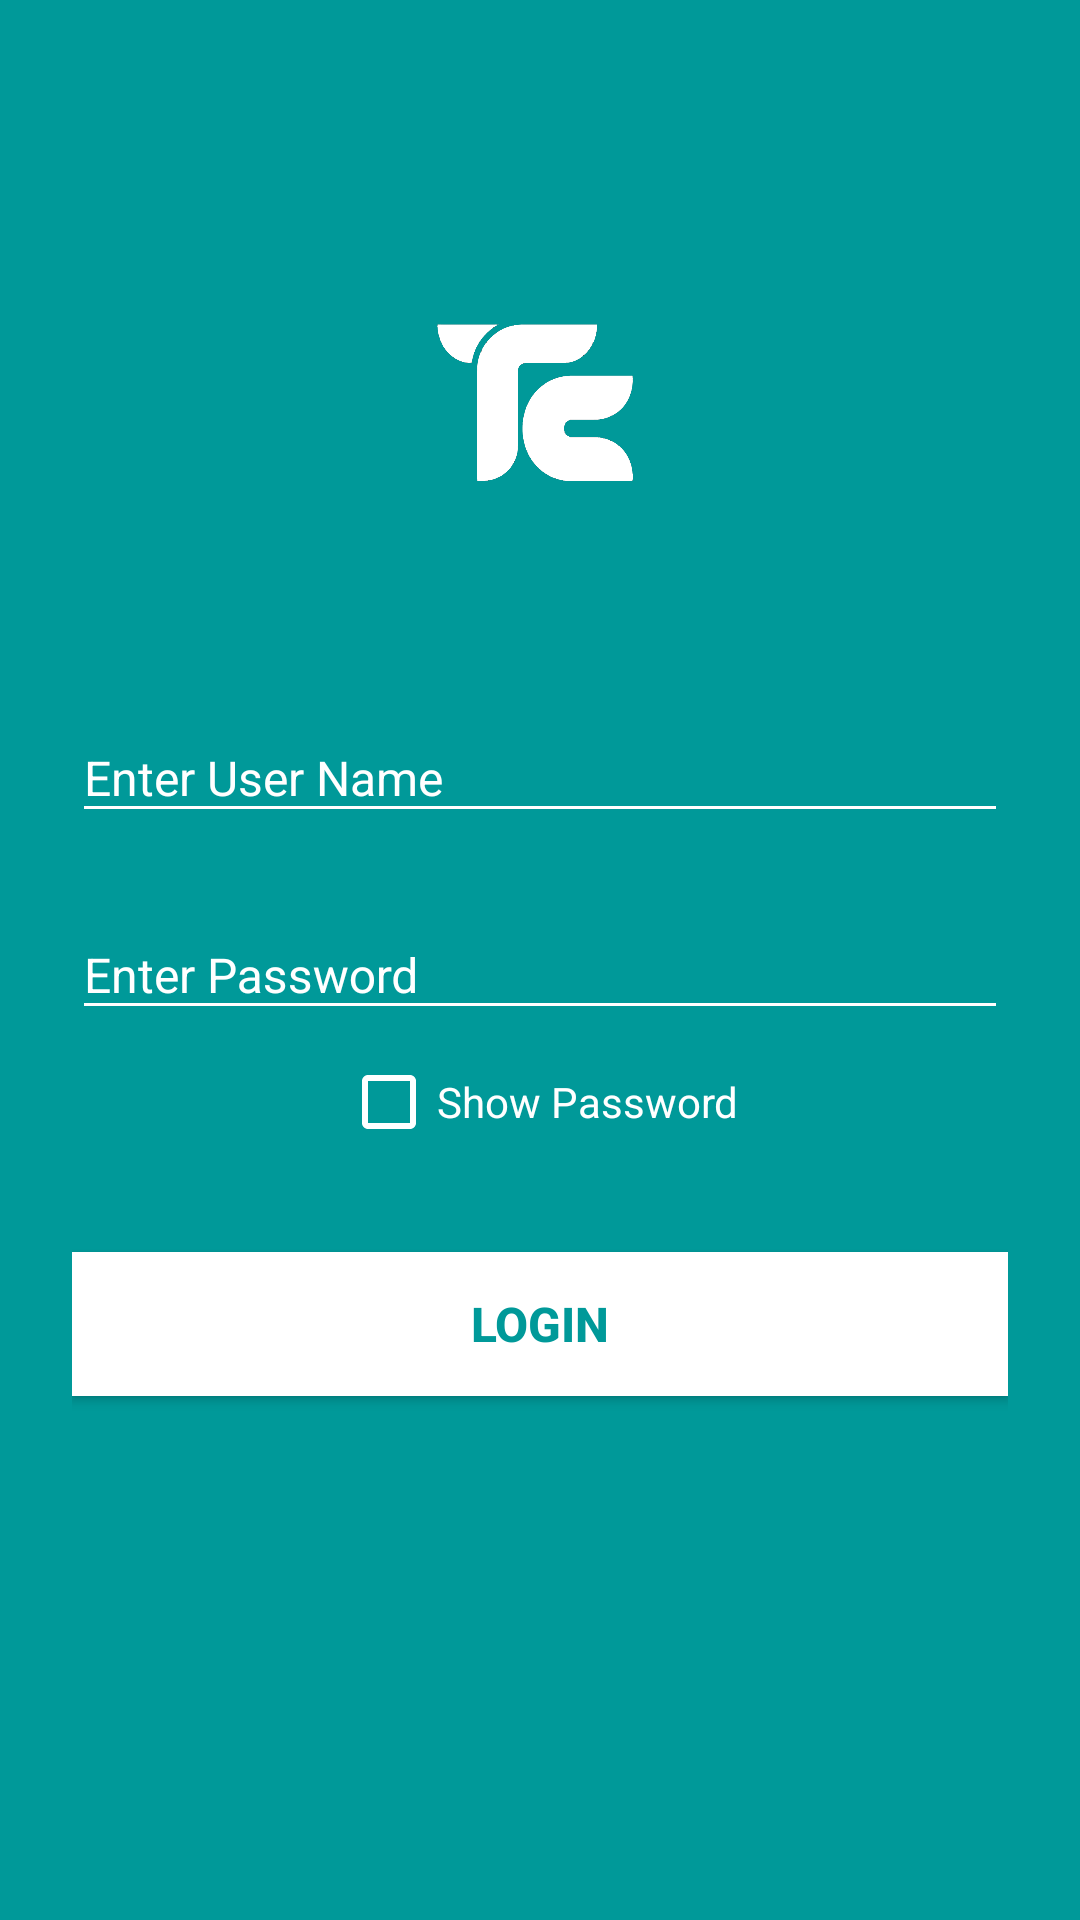

This screen was rendered from an Android layout file. Write that file and the resources it references.
<!-- AndroidManifest.xml: application theme AppTheme -->
<!-- res/layout/activity_login.xml -->
<?xml version="1.0" encoding="utf-8"?>
<ScrollView xmlns:android="http://schemas.android.com/apk/res/android"
    android:layout_width="fill_parent"
    android:layout_height="fill_parent"
    xmlns:android.support.design="http://schemas.android.com/apk/res-auto"
    android:fitsSystemWindows="true"
    android:background="#099">


    <LinearLayout
        android:orientation="vertical"
        android:layout_width="match_parent"
        android:layout_height="match_parent"
        android:paddingTop="100dp"
        android:paddingLeft="24dp"
        android:paddingRight="24dp"
        >

        <ImageView android:src="@drawable/logo2"
            android:layout_width="wrap_content"
            android:layout_height="72dp"
            android:layout_marginBottom="48dp"
            android:layout_gravity="center_horizontal" />

        
        <android.support.design.widget.TextInputLayout
            android:layout_width="match_parent"
            android:layout_height="wrap_content"
            android:layout_marginTop="8dp"
            android:layout_gravity="center_vertical"
            android:layout_marginBottom="8dp"
            android:theme="@style/TextLabel"
            >
            <android.support.v7.widget.AppCompatEditText
                android:layout_width="fill_parent"
                android:layout_height="wrap_content"
                android:hint="Enter User Name"
                android:textColor="#fff"
                android:imeOptions="actionNext"
                android:id="@+id/input_email"/>
        </android.support.design.widget.TextInputLayout>

        
        <android.support.design.widget.TextInputLayout
            android:layout_width="match_parent"
            android:layout_height="wrap_content"
            android:layout_marginTop="8dp"
            android:theme="@style/TextLabel"
            android:layout_marginBottom="8dp">
            <android.support.v7.widget.AppCompatEditText
                android:layout_width="fill_parent"
                android:layout_height="wrap_content"
                android:inputType="textPassword"
                android:hint="Enter Password"
                android:textColor="#fff"
                android:id="@+id/input_password"/>
        </android.support.design.widget.TextInputLayout>
        <CheckBox
            android:id="@+id/cbShowPwd"
            android:layout_width="wrap_content"
            android:layout_height="wrap_content"
            android:layout_below="@+id/input_password"
            android:textColor="#fff"
            android:theme="@style/checkBoxStyle"
            android:textColorLink="#fff"
            android:layout_gravity="center_horizontal"
            android:text="Show Password" />

        <android.support.v7.widget.AppCompatButton
            android:id="@+id/btn_login"
            android:layout_width="fill_parent"
            android:layout_height="wrap_content"
            android:layout_marginTop="34dp"
            android:layout_marginBottom="24dp"
            android:padding="12dp"
            android:imeOptions="actionDone"
            android:textSize="16dp"
            android:gravity="center"
            android:textStyle="bold"
            android:textColor="#099"
            android:background="#fff"
            android:text="Login"/>
    </LinearLayout>
</ScrollView>
<!-- resources referenced by this layout -->
<resources>
  <!-- drawable logo2: png bitmap (drawable, 38229 bytes) -->
  <style name="TextLabel" parent="TextAppearance.AppCompat">
          
          <item name="android:textColorHint">@color/aluminum</item>
          <item name="android:textSize">16sp</item>
          
          <item name="colorAccent">@color/accent</item>
          <item name="colorControlNormal">@color/jumbo</item>
          <item name="colorControlActivated">@color/aluminum</item>
      </style>
  <style name="checkBoxStyle" parent="Base.Theme.AppCompat">
          <item name="colorAccent">@color/white</item>
          <item name="android:textColorSecondary">@color/accent</item>
      </style>
  <style name="AppTheme" parent="Base.Theme.AppCompat.Light.DarkActionBar">
          
          <item name="android:colorPrimaryDark">@color/darkblue</item>
          <item name="actionBarStyle">@style/MyActionBar</item>
          <item name="android:actionBarSize">65dp</item>
          <item name="actionBarSize">65dp</item>
      </style>
  <color name="aluminum">#fff</color>
  <color name="accent">#FFFFFF</color>
  <color name="jumbo">#fff</color>
  <color name="white">#FFFFFF</color>
  <item name="darkblue" type="color">#099</item>
  <style name="MyActionBar" parent="@style/Widget.AppCompat.Light.ActionBar.Solid.Inverse">
          <item name="background">@color/blue</item>
          <item name="titleTextStyle">@style/MyActionBarTitle</item>
      </style>
  <item name="blue" type="color">#099</item>
  <style name="MyActionBarTitle" parent="@style/TextAppearance.AppCompat.Widget.ActionBar.Title">
          <item name="android:textColor">#fff</item>
      </style>
</resources>
